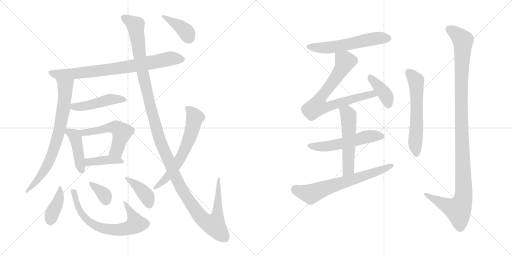
t = 0.00 s
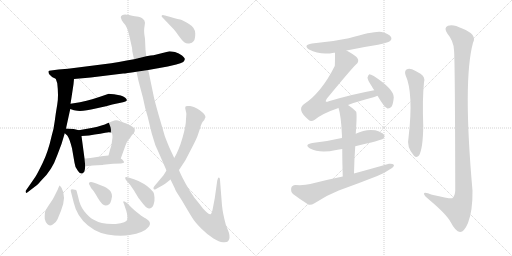
t = 3.15 s
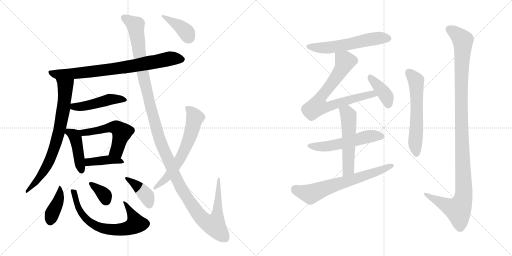
t = 6.29 s
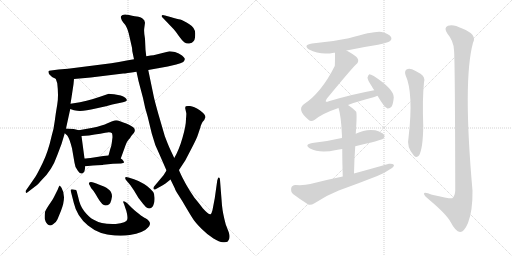
t = 9.43 s
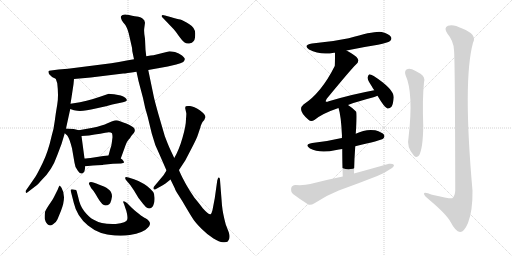
t = 12.58 s
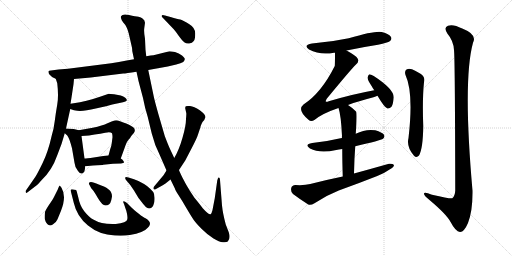
t = 15.72 s

The animated SVG that drew these frames (rendered in a browser with its animation timeline set to each time). Animation: 21 CSS @keyframes rules; one cycle of 15.72 s.

<svg version="1.1" viewBox="0 0 2048 1024" xmlns="http://www.w3.org/2000/svg">
  <g stroke="lightgray" stroke-dasharray="1,1" stroke-width="1" transform="scale(4, 4)">
    <line x1="0" y1="0" x2="256" y2="256"></line>
    <line x1="256" y1="0" x2="0" y2="256"></line>
    <line x1="128" y1="0" x2="128" y2="256"></line>
    <line x1="0" y1="128" x2="256" y2="128"></line>
    <line x1="256" y1="0" x2="512" y2="256"></line>
    <line x1="512" y1="0" x2="256" y2="256"></line>
    <line x1="384" y1="0" x2="384" y2="256"></line>
    <line x1="256" y1="128" x2="512" y2="128"></line>
  </g>
<g transform="scale(1, -1) translate(0, -850)">
   <style type="text/css">
    @keyframes keyframes0 {
      from {
       stroke: black;
       stroke-dashoffset: 788;
       stroke-width: 128;
       }
       72% {
       animation-timing-function: step-end;
       stroke: black;
       stroke-dashoffset: 0;
       stroke-width: 128;
       }
       to {
       stroke: black;
       stroke-width: 1024;
       }
       }
       #make-me-a-hanzi-animation-0 {
         animation: keyframes0 0.891276s both;
         animation-delay: 0.000000s;
         animation-timing-function: linear;
       }
    @keyframes keyframes1 {
      from {
       stroke: black;
       stroke-dashoffset: 756;
       stroke-width: 128;
       }
       71% {
       animation-timing-function: step-end;
       stroke: black;
       stroke-dashoffset: 0;
       stroke-width: 128;
       }
       to {
       stroke: black;
       stroke-width: 1024;
       }
       }
       #make-me-a-hanzi-animation-1 {
         animation: keyframes1 0.865234s both;
         animation-delay: 0.891276s;
         animation-timing-function: linear;
       }
    @keyframes keyframes2 {
      from {
       stroke: black;
       stroke-dashoffset: 470;
       stroke-width: 128;
       }
       60% {
       animation-timing-function: step-end;
       stroke: black;
       stroke-dashoffset: 0;
       stroke-width: 128;
       }
       to {
       stroke: black;
       stroke-width: 1024;
       }
       }
       #make-me-a-hanzi-animation-2 {
         animation: keyframes2 0.632487s both;
         animation-delay: 1.756510s;
         animation-timing-function: linear;
       }
    @keyframes keyframes3 {
      from {
       stroke: black;
       stroke-dashoffset: 433;
       stroke-width: 128;
       }
       58% {
       animation-timing-function: step-end;
       stroke: black;
       stroke-dashoffset: 0;
       stroke-width: 128;
       }
       to {
       stroke: black;
       stroke-width: 1024;
       }
       }
       #make-me-a-hanzi-animation-3 {
         animation: keyframes3 0.602376s both;
         animation-delay: 2.388997s;
         animation-timing-function: linear;
       }
    @keyframes keyframes4 {
      from {
       stroke: black;
       stroke-dashoffset: 537;
       stroke-width: 128;
       }
       64% {
       animation-timing-function: step-end;
       stroke: black;
       stroke-dashoffset: 0;
       stroke-width: 128;
       }
       to {
       stroke: black;
       stroke-width: 1024;
       }
       }
       #make-me-a-hanzi-animation-4 {
         animation: keyframes4 0.687012s both;
         animation-delay: 2.991373s;
         animation-timing-function: linear;
       }
    @keyframes keyframes5 {
      from {
       stroke: black;
       stroke-dashoffset: 406;
       stroke-width: 128;
       }
       57% {
       animation-timing-function: step-end;
       stroke: black;
       stroke-dashoffset: 0;
       stroke-width: 128;
       }
       to {
       stroke: black;
       stroke-width: 1024;
       }
       }
       #make-me-a-hanzi-animation-5 {
         animation: keyframes5 0.580404s both;
         animation-delay: 3.678385s;
         animation-timing-function: linear;
       }
    @keyframes keyframes6 {
      from {
       stroke: black;
       stroke-dashoffset: 402;
       stroke-width: 128;
       }
       57% {
       animation-timing-function: step-end;
       stroke: black;
       stroke-dashoffset: 0;
       stroke-width: 128;
       }
       to {
       stroke: black;
       stroke-width: 1024;
       }
       }
       #make-me-a-hanzi-animation-6 {
         animation: keyframes6 0.577148s both;
         animation-delay: 4.258789s;
         animation-timing-function: linear;
       }
    @keyframes keyframes7 {
      from {
       stroke: black;
       stroke-dashoffset: 689;
       stroke-width: 128;
       }
       69% {
       animation-timing-function: step-end;
       stroke: black;
       stroke-dashoffset: 0;
       stroke-width: 128;
       }
       to {
       stroke: black;
       stroke-width: 1024;
       }
       }
       #make-me-a-hanzi-animation-7 {
         animation: keyframes7 0.810710s both;
         animation-delay: 4.835937s;
         animation-timing-function: linear;
       }
    @keyframes keyframes8 {
      from {
       stroke: black;
       stroke-dashoffset: 352;
       stroke-width: 128;
       }
       53% {
       animation-timing-function: step-end;
       stroke: black;
       stroke-dashoffset: 0;
       stroke-width: 128;
       }
       to {
       stroke: black;
       stroke-width: 1024;
       }
       }
       #make-me-a-hanzi-animation-8 {
         animation: keyframes8 0.536458s both;
         animation-delay: 5.646647s;
         animation-timing-function: linear;
       }
    @keyframes keyframes9 {
      from {
       stroke: black;
       stroke-dashoffset: 396;
       stroke-width: 128;
       }
       56% {
       animation-timing-function: step-end;
       stroke: black;
       stroke-dashoffset: 0;
       stroke-width: 128;
       }
       to {
       stroke: black;
       stroke-width: 1024;
       }
       }
       #make-me-a-hanzi-animation-9 {
         animation: keyframes9 0.572266s both;
         animation-delay: 6.183105s;
         animation-timing-function: linear;
       }
    @keyframes keyframes10 {
      from {
       stroke: black;
       stroke-dashoffset: 1384;
       stroke-width: 128;
       }
       82% {
       animation-timing-function: step-end;
       stroke: black;
       stroke-dashoffset: 0;
       stroke-width: 128;
       }
       to {
       stroke: black;
       stroke-width: 1024;
       }
       }
       #make-me-a-hanzi-animation-10 {
         animation: keyframes10 1.376302s both;
         animation-delay: 6.755371s;
         animation-timing-function: linear;
       }
    @keyframes keyframes11 {
      from {
       stroke: black;
       stroke-dashoffset: 638;
       stroke-width: 128;
       }
       67% {
       animation-timing-function: step-end;
       stroke: black;
       stroke-dashoffset: 0;
       stroke-width: 128;
       }
       to {
       stroke: black;
       stroke-width: 1024;
       }
       }
       #make-me-a-hanzi-animation-11 {
         animation: keyframes11 0.769206s both;
         animation-delay: 8.131673s;
         animation-timing-function: linear;
       }
    @keyframes keyframes12 {
      from {
       stroke: black;
       stroke-dashoffset: 392;
       stroke-width: 128;
       }
       56% {
       animation-timing-function: step-end;
       stroke: black;
       stroke-dashoffset: 0;
       stroke-width: 128;
       }
       to {
       stroke: black;
       stroke-width: 1024;
       }
       }
       #make-me-a-hanzi-animation-12 {
         animation: keyframes12 0.569010s both;
         animation-delay: 8.900879s;
         animation-timing-function: linear;
       }
    @keyframes keyframes13 {
      from {
       stroke: black;
       stroke-dashoffset: 574;
       stroke-width: 128;
       }
       65% {
       animation-timing-function: step-end;
       stroke: black;
       stroke-dashoffset: 0;
       stroke-width: 128;
       }
       to {
       stroke: black;
       stroke-width: 1024;
       }
       }
       #make-me-a-hanzi-animation-13 {
         animation: keyframes13 0.717122s both;
         animation-delay: 9.469889s;
         animation-timing-function: linear;
       }
    @keyframes keyframes14 {
      from {
       stroke: black;
       stroke-dashoffset: 750;
       stroke-width: 128;
       }
       71% {
       animation-timing-function: step-end;
       stroke: black;
       stroke-dashoffset: 0;
       stroke-width: 128;
       }
       to {
       stroke: black;
       stroke-width: 1024;
       }
       }
       #make-me-a-hanzi-animation-14 {
         animation: keyframes14 0.860352s both;
         animation-delay: 10.187011s;
         animation-timing-function: linear;
       }
    @keyframes keyframes15 {
      from {
       stroke: black;
       stroke-dashoffset: 398;
       stroke-width: 128;
       }
       56% {
       animation-timing-function: step-end;
       stroke: black;
       stroke-dashoffset: 0;
       stroke-width: 128;
       }
       to {
       stroke: black;
       stroke-width: 1024;
       }
       }
       #make-me-a-hanzi-animation-15 {
         animation: keyframes15 0.573893s both;
         animation-delay: 11.047363s;
         animation-timing-function: linear;
       }
    @keyframes keyframes16 {
      from {
       stroke: black;
       stroke-dashoffset: 545;
       stroke-width: 128;
       }
       64% {
       animation-timing-function: step-end;
       stroke: black;
       stroke-dashoffset: 0;
       stroke-width: 128;
       }
       to {
       stroke: black;
       stroke-width: 1024;
       }
       }
       #make-me-a-hanzi-animation-16 {
         animation: keyframes16 0.693522s both;
         animation-delay: 11.621256s;
         animation-timing-function: linear;
       }
    @keyframes keyframes17 {
      from {
       stroke: black;
       stroke-dashoffset: 539;
       stroke-width: 128;
       }
       64% {
       animation-timing-function: step-end;
       stroke: black;
       stroke-dashoffset: 0;
       stroke-width: 128;
       }
       to {
       stroke: black;
       stroke-width: 1024;
       }
       }
       #make-me-a-hanzi-animation-17 {
         animation: keyframes17 0.688639s both;
         animation-delay: 12.314778s;
         animation-timing-function: linear;
       }
    @keyframes keyframes18 {
      from {
       stroke: black;
       stroke-dashoffset: 667;
       stroke-width: 128;
       }
       68% {
       animation-timing-function: step-end;
       stroke: black;
       stroke-dashoffset: 0;
       stroke-width: 128;
       }
       to {
       stroke: black;
       stroke-width: 1024;
       }
       }
       #make-me-a-hanzi-animation-18 {
         animation: keyframes18 0.792806s both;
         animation-delay: 13.003417s;
         animation-timing-function: linear;
       }
    @keyframes keyframes19 {
      from {
       stroke: black;
       stroke-dashoffset: 595;
       stroke-width: 128;
       }
       66% {
       animation-timing-function: step-end;
       stroke: black;
       stroke-dashoffset: 0;
       stroke-width: 128;
       }
       to {
       stroke: black;
       stroke-width: 1024;
       }
       }
       #make-me-a-hanzi-animation-19 {
         animation: keyframes19 0.734212s both;
         animation-delay: 13.796223s;
         animation-timing-function: linear;
       }
    @keyframes keyframes20 {
      from {
       stroke: black;
       stroke-dashoffset: 1157;
       stroke-width: 128;
       }
       79% {
       animation-timing-function: step-end;
       stroke: black;
       stroke-dashoffset: 0;
       stroke-width: 128;
       }
       to {
       stroke: black;
       stroke-width: 1024;
       }
       }
       #make-me-a-hanzi-animation-20 {
         animation: keyframes20 1.191569s both;
         animation-delay: 14.530435s;
         animation-timing-function: linear;
       }
</style>
<path d="M 296.0 534.0 L 363.0 540.0 L 493.0 556.0 Q 503.0 556.0 546.0 563.0 L 593.0 570.0 L 671.0 584.0 L 705.0 592.0 Q 724.0 597.0 733.0 602.0 Q 739.0 608.0 739.0 613.0 Q 740.0 618.0 728.0 628.0 Q 716.0 638.0 700.0 642.0 Q 684.0 645.0 678.0 645.0 L 614.0 629.0 Q 605.0 629.0 585.0 625.0 L 536.0 613.0 L 507.0 608.0 Q 475.0 601.0 445.0 597.0 L 272.0 575.0 L 234.0 572.0 L 204.0 568.0 Q 195.0 568.0 194.0 565.0 Q 193.0 562.0 196.0 554.0 L 204.0 546.0 Q 209.0 541.0 212.0 540.0 L 223.0 535.0 L 296.0 534.0 Z" fill="lightgray"></path> 
<path d="M 294.0 513.0 L 296.0 534.0 C 299.0 564.0 214.0 563.0 223.0 535.0 L 229.0 517.0 Q 235.0 466.0 229.0 432.0 Q 223.0 398.0 219.0 366.0 Q 215.0 333.0 207.0 308.0 Q 192.0 241.0 170.0 197.0 Q 148.0 152.0 141.0 142.0 L 105.0 90.0 Q 101.0 86.0 103.0 81.0 Q 105.0 75.0 113.0 83.0 L 139.0 103.0 Q 149.0 109.0 165.0 128.0 Q 208.0 168.0 229.0 229.0 L 246.0 274.0 L 259.0 317.0 L 264.0 336.0 L 281.0 414.0 L 282.0 435.0 L 286.0 460.0 L 294.0 513.0 Z" fill="lightgray"></path> 
<path d="M 281.0 414.0 L 296.0 409.0 L 309.0 407.0 Q 334.0 404.0 383.0 416.0 Q 432.0 427.0 449.0 432.0 L 492.0 441.0 Q 517.0 446.0 501.0 459.0 Q 494.0 464.0 483.0 468.0 L 456.0 473.0 Q 440.0 475.0 435.0 475.0 L 403.0 464.0 Q 376.0 454.0 320.0 441.0 L 282.0 435.0 C 252.0 430.0 253.0 423.0 281.0 414.0 Z" fill="lightgray"></path> 
<path d="M 259.0 317.0 L 269.0 308.0 Q 277.0 299.0 288.0 257.0 L 298.0 199.0 Q 300.0 178.0 312.0 166.0 Q 320.0 154.0 329.0 156.0 Q 338.0 159.0 339.0 170.0 L 341.0 185.0 L 338.0 216.0 L 326.0 306.0 C 323.0 327.0 323.0 327.0 315.0 329.0 L 299.0 333.0 Q 290.0 335.0 264.0 336.0 C 237.0 337.0 237.0 337.0 259.0 317.0 Z" fill="lightgray"></path> 
<path d="M 483.0 216.0 L 499.0 260.0 Q 507.0 284.0 514.0 291.0 Q 521.0 298.0 525.0 306.0 L 536.0 319.0 Q 544.0 332.0 533.0 341.0 Q 517.0 352.0 505.0 356.0 Q 494.0 359.0 480.0 365.0 Q 467.0 371.0 458.0 368.0 Q 449.0 365.0 430.0 357.0 Q 411.0 348.0 371.0 339.0 L 315.0 329.0 C 285.0 324.0 296.0 304.0 326.0 306.0 L 356.0 308.0 L 379.0 312.0 Q 402.0 314.0 421.0 319.0 Q 441.0 324.0 448.0 317.0 Q 450.0 311.0 450.0 301.0 L 447.0 278.0 Q 446.0 266.0 441.0 254.0 L 434.0 228.0 C 426.0 199.0 473.0 188.0 483.0 216.0 Z" fill="lightgray"></path> 
<path d="M 341.0 185.0 L 372.0 188.0 Q 412.0 190.0 413.0 191.0 L 452.0 195.0 L 484.0 196.0 Q 495.0 198.0 496.0 200.0 Q 497.0 202.0 493.0 207.0 Q 490.0 212.0 483.0 216.0 C 461.0 231.0 461.0 231.0 434.0 228.0 L 413.0 226.0 L 375.0 220.0 Q 346.0 216.0 338.0 216.0 C 308.0 215.0 311.0 182.0 341.0 185.0 Z" fill="lightgray"></path> 
<path d="M 246.0 99.0 L 239.0 108.0 Q 237.0 108.0 231.0 92.0 L 216.0 62.0 Q 212.0 53.0 197.0 32.0 Q 183.0 11.0 180.0 2.0 Q 178.0 -17.0 179.0 -26.0 Q 181.0 -36.0 189.0 -46.0 Q 198.0 -56.0 211.0 -48.0 Q 225.0 -40.0 230.0 -27.0 L 244.0 7.0 Q 267.0 64.0 246.0 99.0 Z" fill="lightgray"></path> 
<path d="M 299.0 91.0 Q 297.0 92.0 294.0 92.0 Q 280.0 95.0 283.0 86.0 L 295.0 39.0 Q 307.0 -15.0 352.0 -52.0 Q 397.0 -89.0 459.0 -92.0 Q 497.0 -94.0 519.0 -90.0 Q 575.0 -81.0 592.0 -60.0 Q 598.0 -54.0 600.0 -46.0 Q 601.0 -34.0 582.0 -23.0 Q 575.0 -21.0 554.0 -4.0 Q 534.0 12.0 529.0 17.0 L 508.0 38.0 Q 498.0 46.0 494.0 45.0 Q 491.0 43.0 496.0 34.0 L 503.0 13.0 Q 505.0 11.0 508.0 -5.0 Q 511.0 -21.0 509.0 -28.0 Q 507.0 -41.0 463.0 -46.0 Q 408.0 -49.0 373.0 -28.0 Q 356.0 -19.0 337.0 5.0 Q 319.0 28.0 313.0 61.0 L 308.0 80.0 Q 308.0 84.0 306.0 86.0 Q 307.0 91.0 299.0 91.0 Z" fill="lightgray"></path> 
<path d="M 445.0 49.0 L 448.0 64.0 Q 448.0 81.0 436.0 91.0 Q 424.0 101.0 418.0 103.0 L 395.0 112.0 Q 360.0 129.0 356.0 118.0 Q 355.0 114.0 357.0 112.0 L 365.0 97.0 L 371.0 90.0 Q 376.0 85.0 392.0 57.0 Q 409.0 28.0 422.0 28.0 Q 440.0 28.0 445.0 49.0 Z" fill="lightgray"></path> 
<path d="M 536.0 133.0 L 514.0 140.0 Q 502.0 144.0 501.0 140.0 Q 500.0 135.0 504.0 130.0 L 521.0 110.0 L 536.0 88.0 L 554.0 58.0 L 572.0 35.0 Q 585.0 19.0 592.0 17.0 Q 600.0 15.0 607.0 20.0 Q 612.0 22.0 615.0 34.0 Q 619.0 46.0 618.0 60.0 Q 618.0 74.0 613.0 82.0 Q 587.0 111.0 565.0 120.0 Q 557.0 125.0 536.0 133.0 Z" fill="lightgray"></path> 
<path d="M 546.0 563.0 L 554.0 526.0 L 572.0 458.0 Q 580.0 416.0 591.0 382.0 L 607.0 316.0 Q 619.0 268.0 639.0 230.0 L 666.0 168.0 L 682.0 132.0 L 700.0 95.0 Q 700.0 92.0 713.0 71.0 Q 727.0 50.0 746.0 17.0 Q 766.0 -17.0 775.0 -30.0 Q 784.0 -43.0 807.0 -66.0 Q 831.0 -90.0 854.0 -104.0 Q 877.0 -118.0 892.0 -119.0 Q 907.0 -120.0 911.0 -116.0 Q 923.0 -104.0 915.0 -79.0 L 903.0 -48.0 Q 891.0 -3.0 888.0 28.0 L 880.0 130.0 Q 880.0 137.0 877.0 139.0 Q 874.0 141.0 872.0 137.0 L 869.0 128.0 L 859.0 57.0 L 850.0 10.0 Q 846.0 -6.0 842.0 -7.0 Q 833.0 -8.0 811.0 17.0 Q 789.0 46.0 781.0 55.0 Q 774.0 64.0 758.0 89.0 Q 743.0 113.0 730.0 139.0 Q 717.0 165.0 716.0 170.0 L 697.0 218.0 L 681.0 252.0 Q 673.0 269.0 659.0 306.0 L 634.0 392.0 Q 618.0 449.0 615.0 464.0 L 593.0 570.0 L 585.0 625.0 L 582.0 651.0 L 580.0 695.0 Q 575.0 723.0 577.0 737.0 L 580.0 759.0 L 577.0 769.0 L 570.0 776.0 Q 565.0 781.0 554.0 783.0 Q 543.0 784.0 516.0 790.0 Q 490.0 796.0 484.0 785.0 Q 482.0 779.0 485.0 775.0 Q 485.0 771.0 493.0 760.0 Q 508.0 745.0 515.0 716.0 L 528.0 659.0 Q 529.0 652.0 529.0 646.0 L 536.0 613.0 L 546.0 563.0 Z" fill="lightgray"></path> 
<path d="M 666.0 168.0 L 654.0 149.0 L 618.0 106.0 Q 613.0 101.0 614.0 95.0 Q 616.0 89.0 624.0 94.0 L 642.0 104.0 Q 650.0 108.0 662.0 116.0 L 682.0 132.0 L 716.0 170.0 L 741.0 208.0 L 766.0 256.0 Q 788.0 298.0 792.0 312.0 L 801.0 339.0 Q 802.0 340.0 802.0 343.0 Q 802.0 346.0 810.0 362.0 L 817.0 370.0 Q 821.0 380.0 822.0 381.0 Q 822.0 393.0 799.0 409.0 Q 776.0 424.0 760.0 426.0 Q 745.0 427.0 743.0 425.0 Q 740.0 420.0 741.0 416.0 L 745.0 398.0 Q 746.0 396.0 744.0 374.0 Q 744.0 347.0 730.0 299.0 Q 716.0 250.0 697.0 218.0 L 666.0 168.0 Z" fill="lightgray"></path> 
<path d="M 651.0 779.0 L 695.0 733.0 Q 704.0 723.0 716.0 705.0 Q 729.0 687.0 737.0 681.0 Q 746.0 674.0 757.0 676.0 Q 769.0 678.0 775.0 686.0 Q 781.0 693.0 781.0 716.0 Q 781.0 739.0 756.0 754.0 Q 731.0 769.0 721.0 772.0 Q 711.0 774.0 682.0 782.0 L 660.0 788.0 Q 649.0 793.0 647.0 788.0 Q 645.0 783.0 651.0 779.0 Z" fill="lightgray"></path> 
<path d="M 1386.0 648.0 Q 1447.0 661.0 1512.0 671.0 Q 1552.0 680.0 1559.0 685.0 Q 1569.0 692.0 1564.0 702.0 Q 1557.0 714.0 1527.0 722.0 Q 1502.0 728.0 1395.0 697.0 Q 1325.0 682.0 1248.0 676.0 Q 1211.0 670.0 1236.0 652.0 Q 1281.0 628.0 1336.0 639.0 Q 1337.0 640.0 1340.0 639.0 L 1386.0 648.0 Z" fill="lightgray"></path> 
<path d="M 1392.0 430.0 Q 1432.0 445.0 1494.0 461.0 Q 1503.0 464.0 1510.0 467.0 C 1538.0 477.0 1526.0 495.0 1497.0 489.0 Q 1409.0 473.0 1315.0 445.0 Q 1306.0 441.0 1303.0 444.0 Q 1302.0 447.0 1307.0 455.0 Q 1404.0 573.0 1424.0 592.0 Q 1437.0 602.0 1431.0 615.0 Q 1425.0 627.0 1386.0 648.0 C 1360.0 663.0 1340.0 669.0 1340.0 639.0 Q 1340.0 591.0 1339.0 586.0 Q 1285.0 478.0 1214.0 432.0 Q 1187.0 410.0 1234.0 371.0 Q 1244.0 361.0 1259.0 371.0 Q 1289.0 396.0 1354.0 418.0 L 1392.0 430.0 Z" fill="lightgray"></path> 
<path d="M 1510.0 467.0 Q 1538.0 419.0 1550.0 416.0 Q 1559.0 415.0 1566.0 423.0 Q 1573.0 433.0 1575.0 461.0 Q 1575.0 494.0 1495.0 546.0 Q 1483.0 553.0 1477.0 553.0 Q 1473.0 550.0 1470.0 540.0 Q 1470.0 530.0 1487.0 505.0 Q 1491.0 498.0 1497.0 489.0 L 1510.0 467.0 Z" fill="lightgray"></path> 
<path d="M 1421.0 265.0 Q 1524.0 289.0 1532.0 295.0 Q 1541.0 302.0 1536.0 311.0 Q 1529.0 321.0 1501.0 329.0 Q 1462.0 335.0 1423.0 315.0 L 1368.0 298.0 Q 1362.0 298.0 1357.0 296.0 Q 1308.0 284.0 1249.0 278.0 Q 1215.0 272.0 1240.0 256.0 Q 1279.0 235.0 1345.0 250.0 Q 1355.0 253.0 1369.0 254.0 L 1421.0 265.0 Z" fill="lightgray"></path> 
<path d="M 1416.0 156.0 Q 1417.0 214.0 1421.0 265.0 L 1423.0 315.0 Q 1429.0 399.0 1424.0 404.0 Q 1408.0 420.0 1392.0 430.0 C 1367.0 447.0 1345.0 447.0 1354.0 418.0 Q 1364.0 390.0 1368.0 306.0 Q 1367.0 303.0 1368.0 298.0 L 1369.0 254.0 Q 1369.0 209.0 1371.0 144.0 C 1372.0 114.0 1415.0 126.0 1416.0 156.0 Z" fill="lightgray"></path> 
<path d="M 1371.0 144.0 Q 1307.0 131.0 1241.0 114.0 Q 1219.0 108.0 1182.0 110.0 Q 1167.0 109.0 1165.0 98.0 Q 1162.0 83.0 1172.0 74.0 Q 1197.0 55.0 1233.0 32.0 Q 1243.0 28.0 1258.0 37.0 Q 1304.0 68.0 1355.0 88.0 Q 1433.0 116.0 1509.0 146.0 Q 1539.0 158.0 1560.0 173.0 Q 1575.0 180.0 1576.0 190.0 Q 1570.0 197.0 1556.0 195.0 Q 1489.0 176.0 1416.0 156.0 L 1371.0 144.0 Z" fill="lightgray"></path> 
<path d="M 1622.0 550.0 Q 1655.0 478.0 1634.0 298.0 Q 1625.0 262.0 1656.0 227.0 Q 1666.0 217.0 1676.0 228.0 Q 1692.0 256.0 1693.0 346.0 Q 1689.0 454.0 1696.0 521.0 Q 1702.0 543.0 1682.0 555.0 Q 1666.0 565.0 1648.0 573.0 Q 1635.0 577.0 1626.0 572.0 Q 1617.0 565.0 1622.0 550.0 Z" fill="lightgray"></path> 
<path d="M 1816.0 650.0 Q 1820.0 616.0 1821.0 88.0 Q 1820.0 66.0 1809.0 57.0 Q 1802.0 54.0 1728.0 71.0 Q 1694.0 86.0 1696.0 74.0 Q 1697.0 67.0 1718.0 50.0 Q 1787.0 -8.0 1803.0 -39.0 Q 1822.0 -76.0 1840.0 -78.0 Q 1856.0 -79.0 1872.0 -42.0 Q 1891.0 7.0 1890.0 87.0 Q 1851.0 529.0 1892.0 679.0 Q 1910.0 712.0 1849.0 736.0 Q 1812.0 755.0 1792.0 747.0 Q 1773.0 740.0 1790.0 715.0 Q 1814.0 687.0 1816.0 650.0 Z" fill="lightgray"></path> 
      <clipPath id="make-me-a-hanzi-clip-0">
      <path d="M 296.0 534.0 L 363.0 540.0 L 493.0 556.0 Q 503.0 556.0 546.0 563.0 L 593.0 570.0 L 671.0 584.0 L 705.0 592.0 Q 724.0 597.0 733.0 602.0 Q 739.0 608.0 739.0 613.0 Q 740.0 618.0 728.0 628.0 Q 716.0 638.0 700.0 642.0 Q 684.0 645.0 678.0 645.0 L 614.0 629.0 Q 605.0 629.0 585.0 625.0 L 536.0 613.0 L 507.0 608.0 Q 475.0 601.0 445.0 597.0 L 272.0 575.0 L 234.0 572.0 L 204.0 568.0 Q 195.0 568.0 194.0 565.0 Q 193.0 562.0 196.0 554.0 L 204.0 546.0 Q 209.0 541.0 212.0 540.0 L 223.0 535.0 L 296.0 534.0 Z" fill="lightgray"></path>
      </clipPath>
      <path clip-path="url(#make-me-a-hanzi-clip-0)" d="M 201.0 561.0 L 225.0 553.0 L 341.0 560.0 L 515.0 583.0 L 679.0 616.0 L 727.0 612.0 " fill="none" id="make-me-a-hanzi-animation-0" stroke-dasharray="660 1320" stroke-linecap="round"></path>

      <clipPath id="make-me-a-hanzi-clip-1">
      <path d="M 294.0 513.0 L 296.0 534.0 C 299.0 564.0 214.0 563.0 223.0 535.0 L 229.0 517.0 Q 235.0 466.0 229.0 432.0 Q 223.0 398.0 219.0 366.0 Q 215.0 333.0 207.0 308.0 Q 192.0 241.0 170.0 197.0 Q 148.0 152.0 141.0 142.0 L 105.0 90.0 Q 101.0 86.0 103.0 81.0 Q 105.0 75.0 113.0 83.0 L 139.0 103.0 Q 149.0 109.0 165.0 128.0 Q 208.0 168.0 229.0 229.0 L 246.0 274.0 L 259.0 317.0 L 264.0 336.0 L 281.0 414.0 L 282.0 435.0 L 286.0 460.0 L 294.0 513.0 Z" fill="lightgray"></path>
      </clipPath>
      <path clip-path="url(#make-me-a-hanzi-clip-1)" d="M 230.0 532.0 L 261.0 504.0 L 256.0 431.0 L 235.0 317.0 L 190.0 190.0 L 151.0 131.0 L 107.0 85.0 " fill="none" id="make-me-a-hanzi-animation-1" stroke-dasharray="628 1256" stroke-linecap="round"></path>

      <clipPath id="make-me-a-hanzi-clip-2">
      <path d="M 281.0 414.0 L 296.0 409.0 L 309.0 407.0 Q 334.0 404.0 383.0 416.0 Q 432.0 427.0 449.0 432.0 L 492.0 441.0 Q 517.0 446.0 501.0 459.0 Q 494.0 464.0 483.0 468.0 L 456.0 473.0 Q 440.0 475.0 435.0 475.0 L 403.0 464.0 Q 376.0 454.0 320.0 441.0 L 282.0 435.0 C 252.0 430.0 253.0 423.0 281.0 414.0 Z" fill="lightgray"></path>
      </clipPath>
      <path clip-path="url(#make-me-a-hanzi-clip-2)" d="M 289.0 429.0 L 295.0 423.0 L 326.0 424.0 L 437.0 452.0 L 497.0 450.0 " fill="none" id="make-me-a-hanzi-animation-2" stroke-dasharray="342 684" stroke-linecap="round"></path>

      <clipPath id="make-me-a-hanzi-clip-3">
      <path d="M 259.0 317.0 L 269.0 308.0 Q 277.0 299.0 288.0 257.0 L 298.0 199.0 Q 300.0 178.0 312.0 166.0 Q 320.0 154.0 329.0 156.0 Q 338.0 159.0 339.0 170.0 L 341.0 185.0 L 338.0 216.0 L 326.0 306.0 C 323.0 327.0 323.0 327.0 315.0 329.0 L 299.0 333.0 Q 290.0 335.0 264.0 336.0 C 237.0 337.0 237.0 337.0 259.0 317.0 Z" fill="lightgray"></path>
      </clipPath>
      <path clip-path="url(#make-me-a-hanzi-clip-3)" d="M 271.0 329.0 L 301.0 301.0 L 326.0 167.0 " fill="none" id="make-me-a-hanzi-animation-3" stroke-dasharray="305 610" stroke-linecap="round"></path>

      <clipPath id="make-me-a-hanzi-clip-4">
      <path d="M 483.0 216.0 L 499.0 260.0 Q 507.0 284.0 514.0 291.0 Q 521.0 298.0 525.0 306.0 L 536.0 319.0 Q 544.0 332.0 533.0 341.0 Q 517.0 352.0 505.0 356.0 Q 494.0 359.0 480.0 365.0 Q 467.0 371.0 458.0 368.0 Q 449.0 365.0 430.0 357.0 Q 411.0 348.0 371.0 339.0 L 315.0 329.0 C 285.0 324.0 296.0 304.0 326.0 306.0 L 356.0 308.0 L 379.0 312.0 Q 402.0 314.0 421.0 319.0 Q 441.0 324.0 448.0 317.0 Q 450.0 311.0 450.0 301.0 L 447.0 278.0 Q 446.0 266.0 441.0 254.0 L 434.0 228.0 C 426.0 199.0 473.0 188.0 483.0 216.0 Z" fill="lightgray"></path>
      </clipPath>
      <path clip-path="url(#make-me-a-hanzi-clip-4)" d="M 323.0 326.0 L 334.0 319.0 L 348.0 320.0 L 446.0 342.0 L 475.0 334.0 L 488.0 320.0 L 472.0 262.0 L 467.0 247.0 L 442.0 233.0 " fill="none" id="make-me-a-hanzi-animation-4" stroke-dasharray="409 818" stroke-linecap="round"></path>

      <clipPath id="make-me-a-hanzi-clip-5">
      <path d="M 341.0 185.0 L 372.0 188.0 Q 412.0 190.0 413.0 191.0 L 452.0 195.0 L 484.0 196.0 Q 495.0 198.0 496.0 200.0 Q 497.0 202.0 493.0 207.0 Q 490.0 212.0 483.0 216.0 C 461.0 231.0 461.0 231.0 434.0 228.0 L 413.0 226.0 L 375.0 220.0 Q 346.0 216.0 338.0 216.0 C 308.0 215.0 311.0 182.0 341.0 185.0 Z" fill="lightgray"></path>
      </clipPath>
      <path clip-path="url(#make-me-a-hanzi-clip-5)" d="M 342.0 209.0 L 363.0 202.0 L 436.0 211.0 L 474.0 208.0 L 489.0 201.0 " fill="none" id="make-me-a-hanzi-animation-5" stroke-dasharray="278 556" stroke-linecap="round"></path>

      <clipPath id="make-me-a-hanzi-clip-6">
      <path d="M 246.0 99.0 L 239.0 108.0 Q 237.0 108.0 231.0 92.0 L 216.0 62.0 Q 212.0 53.0 197.0 32.0 Q 183.0 11.0 180.0 2.0 Q 178.0 -17.0 179.0 -26.0 Q 181.0 -36.0 189.0 -46.0 Q 198.0 -56.0 211.0 -48.0 Q 225.0 -40.0 230.0 -27.0 L 244.0 7.0 Q 267.0 64.0 246.0 99.0 Z" fill="lightgray"></path>
      </clipPath>
      <path clip-path="url(#make-me-a-hanzi-clip-6)" d="M 242.0 103.0 L 235.0 52.0 L 208.0 -6.0 L 201.0 -36.0 " fill="none" id="make-me-a-hanzi-animation-6" stroke-dasharray="274 548" stroke-linecap="round"></path>

      <clipPath id="make-me-a-hanzi-clip-7">
      <path d="M 299.0 91.0 Q 297.0 92.0 294.0 92.0 Q 280.0 95.0 283.0 86.0 L 295.0 39.0 Q 307.0 -15.0 352.0 -52.0 Q 397.0 -89.0 459.0 -92.0 Q 497.0 -94.0 519.0 -90.0 Q 575.0 -81.0 592.0 -60.0 Q 598.0 -54.0 600.0 -46.0 Q 601.0 -34.0 582.0 -23.0 Q 575.0 -21.0 554.0 -4.0 Q 534.0 12.0 529.0 17.0 L 508.0 38.0 Q 498.0 46.0 494.0 45.0 Q 491.0 43.0 496.0 34.0 L 503.0 13.0 Q 505.0 11.0 508.0 -5.0 Q 511.0 -21.0 509.0 -28.0 Q 507.0 -41.0 463.0 -46.0 Q 408.0 -49.0 373.0 -28.0 Q 356.0 -19.0 337.0 5.0 Q 319.0 28.0 313.0 61.0 L 308.0 80.0 Q 308.0 84.0 306.0 86.0 Q 307.0 91.0 299.0 91.0 Z" fill="lightgray"></path>
      </clipPath>
      <path clip-path="url(#make-me-a-hanzi-clip-7)" d="M 292.0 82.0 L 318.0 8.0 L 334.0 -15.0 L 378.0 -51.0 L 427.0 -67.0 L 469.0 -70.0 L 509.0 -64.0 L 544.0 -45.0 L 501.0 41.0 " fill="none" id="make-me-a-hanzi-animation-7" stroke-dasharray="561 1122" stroke-linecap="round"></path>

      <clipPath id="make-me-a-hanzi-clip-8">
      <path d="M 445.0 49.0 L 448.0 64.0 Q 448.0 81.0 436.0 91.0 Q 424.0 101.0 418.0 103.0 L 395.0 112.0 Q 360.0 129.0 356.0 118.0 Q 355.0 114.0 357.0 112.0 L 365.0 97.0 L 371.0 90.0 Q 376.0 85.0 392.0 57.0 Q 409.0 28.0 422.0 28.0 Q 440.0 28.0 445.0 49.0 Z" fill="lightgray"></path>
      </clipPath>
      <path clip-path="url(#make-me-a-hanzi-clip-8)" d="M 362.0 116.0 L 414.0 74.0 L 424.0 47.0 " fill="none" id="make-me-a-hanzi-animation-8" stroke-dasharray="224 448" stroke-linecap="round"></path>

      <clipPath id="make-me-a-hanzi-clip-9">
      <path d="M 536.0 133.0 L 514.0 140.0 Q 502.0 144.0 501.0 140.0 Q 500.0 135.0 504.0 130.0 L 521.0 110.0 L 536.0 88.0 L 554.0 58.0 L 572.0 35.0 Q 585.0 19.0 592.0 17.0 Q 600.0 15.0 607.0 20.0 Q 612.0 22.0 615.0 34.0 Q 619.0 46.0 618.0 60.0 Q 618.0 74.0 613.0 82.0 Q 587.0 111.0 565.0 120.0 Q 557.0 125.0 536.0 133.0 Z" fill="lightgray"></path>
      </clipPath>
      <path clip-path="url(#make-me-a-hanzi-clip-9)" d="M 508.0 137.0 L 585.0 68.0 L 597.0 33.0 " fill="none" id="make-me-a-hanzi-animation-9" stroke-dasharray="268 536" stroke-linecap="round"></path>

      <clipPath id="make-me-a-hanzi-clip-10">
      <path d="M 546.0 563.0 L 554.0 526.0 L 572.0 458.0 Q 580.0 416.0 591.0 382.0 L 607.0 316.0 Q 619.0 268.0 639.0 230.0 L 666.0 168.0 L 682.0 132.0 L 700.0 95.0 Q 700.0 92.0 713.0 71.0 Q 727.0 50.0 746.0 17.0 Q 766.0 -17.0 775.0 -30.0 Q 784.0 -43.0 807.0 -66.0 Q 831.0 -90.0 854.0 -104.0 Q 877.0 -118.0 892.0 -119.0 Q 907.0 -120.0 911.0 -116.0 Q 923.0 -104.0 915.0 -79.0 L 903.0 -48.0 Q 891.0 -3.0 888.0 28.0 L 880.0 130.0 Q 880.0 137.0 877.0 139.0 Q 874.0 141.0 872.0 137.0 L 869.0 128.0 L 859.0 57.0 L 850.0 10.0 Q 846.0 -6.0 842.0 -7.0 Q 833.0 -8.0 811.0 17.0 Q 789.0 46.0 781.0 55.0 Q 774.0 64.0 758.0 89.0 Q 743.0 113.0 730.0 139.0 Q 717.0 165.0 716.0 170.0 L 697.0 218.0 L 681.0 252.0 Q 673.0 269.0 659.0 306.0 L 634.0 392.0 Q 618.0 449.0 615.0 464.0 L 593.0 570.0 L 585.0 625.0 L 582.0 651.0 L 580.0 695.0 Q 575.0 723.0 577.0 737.0 L 580.0 759.0 L 577.0 769.0 L 570.0 776.0 Q 565.0 781.0 554.0 783.0 Q 543.0 784.0 516.0 790.0 Q 490.0 796.0 484.0 785.0 Q 482.0 779.0 485.0 775.0 Q 485.0 771.0 493.0 760.0 Q 508.0 745.0 515.0 716.0 L 528.0 659.0 Q 529.0 652.0 529.0 646.0 L 536.0 613.0 L 546.0 563.0 Z" fill="lightgray"></path>
      </clipPath>
      <path clip-path="url(#make-me-a-hanzi-clip-10)" d="M 493.0 781.0 L 542.0 747.0 L 568.0 573.0 L 598.0 438.0 L 636.0 299.0 L 700.0 147.0 L 736.0 78.0 L 801.0 -16.0 L 828.0 -39.0 L 857.0 -50.0 L 870.0 -11.0 L 876.0 134.0 " fill="none" id="make-me-a-hanzi-animation-10" stroke-dasharray="1256 2512" stroke-linecap="round"></path>

      <clipPath id="make-me-a-hanzi-clip-11">
      <path d="M 666.0 168.0 L 654.0 149.0 L 618.0 106.0 Q 613.0 101.0 614.0 95.0 Q 616.0 89.0 624.0 94.0 L 642.0 104.0 Q 650.0 108.0 662.0 116.0 L 682.0 132.0 L 716.0 170.0 L 741.0 208.0 L 766.0 256.0 Q 788.0 298.0 792.0 312.0 L 801.0 339.0 Q 802.0 340.0 802.0 343.0 Q 802.0 346.0 810.0 362.0 L 817.0 370.0 Q 821.0 380.0 822.0 381.0 Q 822.0 393.0 799.0 409.0 Q 776.0 424.0 760.0 426.0 Q 745.0 427.0 743.0 425.0 Q 740.0 420.0 741.0 416.0 L 745.0 398.0 Q 746.0 396.0 744.0 374.0 Q 744.0 347.0 730.0 299.0 Q 716.0 250.0 697.0 218.0 L 666.0 168.0 Z" fill="lightgray"></path>
      </clipPath>
      <path clip-path="url(#make-me-a-hanzi-clip-11)" d="M 747.0 419.0 L 769.0 399.0 L 779.0 380.0 L 750.0 276.0 L 719.0 213.0 L 682.0 158.0 L 619.0 99.0 " fill="none" id="make-me-a-hanzi-animation-11" stroke-dasharray="510 1020" stroke-linecap="round"></path>

      <clipPath id="make-me-a-hanzi-clip-12">
      <path d="M 651.0 779.0 L 695.0 733.0 Q 704.0 723.0 716.0 705.0 Q 729.0 687.0 737.0 681.0 Q 746.0 674.0 757.0 676.0 Q 769.0 678.0 775.0 686.0 Q 781.0 693.0 781.0 716.0 Q 781.0 739.0 756.0 754.0 Q 731.0 769.0 721.0 772.0 Q 711.0 774.0 682.0 782.0 L 660.0 788.0 Q 649.0 793.0 647.0 788.0 Q 645.0 783.0 651.0 779.0 Z" fill="lightgray"></path>
      </clipPath>
      <path clip-path="url(#make-me-a-hanzi-clip-12)" d="M 654.0 786.0 L 734.0 733.0 L 756.0 700.0 " fill="none" id="make-me-a-hanzi-animation-12" stroke-dasharray="264 528" stroke-linecap="round"></path>

      <clipPath id="make-me-a-hanzi-clip-13">
      <path d="M 1386.0 648.0 Q 1447.0 661.0 1512.0 671.0 Q 1552.0 680.0 1559.0 685.0 Q 1569.0 692.0 1564.0 702.0 Q 1557.0 714.0 1527.0 722.0 Q 1502.0 728.0 1395.0 697.0 Q 1325.0 682.0 1248.0 676.0 Q 1211.0 670.0 1236.0 652.0 Q 1281.0 628.0 1336.0 639.0 Q 1337.0 640.0 1340.0 639.0 L 1386.0 648.0 Z" fill="lightgray"></path>
      </clipPath>
      <path clip-path="url(#make-me-a-hanzi-clip-13)" d="M 1240.0 665.0 L 1261.0 659.0 L 1325.0 660.0 L 1509.0 697.0 L 1553.0 696.0 " fill="none" id="make-me-a-hanzi-animation-13" stroke-dasharray="446 892" stroke-linecap="round"></path>

      <clipPath id="make-me-a-hanzi-clip-14">
      <path d="M 1392.0 430.0 Q 1432.0 445.0 1494.0 461.0 Q 1503.0 464.0 1510.0 467.0 C 1538.0 477.0 1526.0 495.0 1497.0 489.0 Q 1409.0 473.0 1315.0 445.0 Q 1306.0 441.0 1303.0 444.0 Q 1302.0 447.0 1307.0 455.0 Q 1404.0 573.0 1424.0 592.0 Q 1437.0 602.0 1431.0 615.0 Q 1425.0 627.0 1386.0 648.0 C 1360.0 663.0 1340.0 669.0 1340.0 639.0 Q 1340.0 591.0 1339.0 586.0 Q 1285.0 478.0 1214.0 432.0 Q 1187.0 410.0 1234.0 371.0 Q 1244.0 361.0 1259.0 371.0 Q 1289.0 396.0 1354.0 418.0 L 1392.0 430.0 Z" fill="lightgray"></path>
      </clipPath>
      <path clip-path="url(#make-me-a-hanzi-clip-14)" d="M 1350.0 628.0 L 1380.0 605.0 L 1373.0 586.0 L 1327.0 514.0 L 1287.0 468.0 L 1269.0 424.0 L 1304.0 421.0 L 1477.0 472.0 L 1504.0 471.0 " fill="none" id="make-me-a-hanzi-animation-14" stroke-dasharray="622 1244" stroke-linecap="round"></path>

      <clipPath id="make-me-a-hanzi-clip-15">
      <path d="M 1510.0 467.0 Q 1538.0 419.0 1550.0 416.0 Q 1559.0 415.0 1566.0 423.0 Q 1573.0 433.0 1575.0 461.0 Q 1575.0 494.0 1495.0 546.0 Q 1483.0 553.0 1477.0 553.0 Q 1473.0 550.0 1470.0 540.0 Q 1470.0 530.0 1487.0 505.0 Q 1491.0 498.0 1497.0 489.0 L 1510.0 467.0 Z" fill="lightgray"></path>
      </clipPath>
      <path clip-path="url(#make-me-a-hanzi-clip-15)" d="M 1479.0 544.0 L 1543.0 468.0 L 1553.0 427.0 " fill="none" id="make-me-a-hanzi-animation-15" stroke-dasharray="270 540" stroke-linecap="round"></path>

      <clipPath id="make-me-a-hanzi-clip-16">
      <path d="M 1421.0 265.0 Q 1524.0 289.0 1532.0 295.0 Q 1541.0 302.0 1536.0 311.0 Q 1529.0 321.0 1501.0 329.0 Q 1462.0 335.0 1423.0 315.0 L 1368.0 298.0 Q 1362.0 298.0 1357.0 296.0 Q 1308.0 284.0 1249.0 278.0 Q 1215.0 272.0 1240.0 256.0 Q 1279.0 235.0 1345.0 250.0 Q 1355.0 253.0 1369.0 254.0 L 1421.0 265.0 Z" fill="lightgray"></path>
      </clipPath>
      <path clip-path="url(#make-me-a-hanzi-clip-16)" d="M 1242.0 268.0 L 1301.0 263.0 L 1467.0 303.0 L 1526.0 305.0 " fill="none" id="make-me-a-hanzi-animation-16" stroke-dasharray="417 834" stroke-linecap="round"></path>

      <clipPath id="make-me-a-hanzi-clip-17">
      <path d="M 1416.0 156.0 Q 1417.0 214.0 1421.0 265.0 L 1423.0 315.0 Q 1429.0 399.0 1424.0 404.0 Q 1408.0 420.0 1392.0 430.0 C 1367.0 447.0 1345.0 447.0 1354.0 418.0 Q 1364.0 390.0 1368.0 306.0 Q 1367.0 303.0 1368.0 298.0 L 1369.0 254.0 Q 1369.0 209.0 1371.0 144.0 C 1372.0 114.0 1415.0 126.0 1416.0 156.0 Z" fill="lightgray"></path>
      </clipPath>
      <path clip-path="url(#make-me-a-hanzi-clip-17)" d="M 1362.0 416.0 L 1390.0 396.0 L 1395.0 372.0 L 1394.0 181.0 L 1377.0 153.0 " fill="none" id="make-me-a-hanzi-animation-17" stroke-dasharray="411 822" stroke-linecap="round"></path>

      <clipPath id="make-me-a-hanzi-clip-18">
      <path d="M 1371.0 144.0 Q 1307.0 131.0 1241.0 114.0 Q 1219.0 108.0 1182.0 110.0 Q 1167.0 109.0 1165.0 98.0 Q 1162.0 83.0 1172.0 74.0 Q 1197.0 55.0 1233.0 32.0 Q 1243.0 28.0 1258.0 37.0 Q 1304.0 68.0 1355.0 88.0 Q 1433.0 116.0 1509.0 146.0 Q 1539.0 158.0 1560.0 173.0 Q 1575.0 180.0 1576.0 190.0 Q 1570.0 197.0 1556.0 195.0 Q 1489.0 176.0 1416.0 156.0 L 1371.0 144.0 Z" fill="lightgray"></path>
      </clipPath>
      <path clip-path="url(#make-me-a-hanzi-clip-18)" d="M 1180.0 94.0 L 1242.0 74.0 L 1569.0 188.0 " fill="none" id="make-me-a-hanzi-animation-18" stroke-dasharray="539 1078" stroke-linecap="round"></path>

      <clipPath id="make-me-a-hanzi-clip-19">
      <path d="M 1622.0 550.0 Q 1655.0 478.0 1634.0 298.0 Q 1625.0 262.0 1656.0 227.0 Q 1666.0 217.0 1676.0 228.0 Q 1692.0 256.0 1693.0 346.0 Q 1689.0 454.0 1696.0 521.0 Q 1702.0 543.0 1682.0 555.0 Q 1666.0 565.0 1648.0 573.0 Q 1635.0 577.0 1626.0 572.0 Q 1617.0 565.0 1622.0 550.0 Z" fill="lightgray"></path>
      </clipPath>
      <path clip-path="url(#make-me-a-hanzi-clip-19)" d="M 1635.0 561.0 L 1664.0 528.0 L 1665.0 518.0 L 1667.0 355.0 L 1660.0 279.0 L 1666.0 234.0 " fill="none" id="make-me-a-hanzi-animation-19" stroke-dasharray="467 934" stroke-linecap="round"></path>

      <clipPath id="make-me-a-hanzi-clip-20">
      <path d="M 1816.0 650.0 Q 1820.0 616.0 1821.0 88.0 Q 1820.0 66.0 1809.0 57.0 Q 1802.0 54.0 1728.0 71.0 Q 1694.0 86.0 1696.0 74.0 Q 1697.0 67.0 1718.0 50.0 Q 1787.0 -8.0 1803.0 -39.0 Q 1822.0 -76.0 1840.0 -78.0 Q 1856.0 -79.0 1872.0 -42.0 Q 1891.0 7.0 1890.0 87.0 Q 1851.0 529.0 1892.0 679.0 Q 1910.0 712.0 1849.0 736.0 Q 1812.0 755.0 1792.0 747.0 Q 1773.0 740.0 1790.0 715.0 Q 1814.0 687.0 1816.0 650.0 Z" fill="lightgray"></path>
      </clipPath>
      <path clip-path="url(#make-me-a-hanzi-clip-20)" d="M 1795.0 734.0 L 1817.0 722.0 L 1851.0 689.0 L 1845.0 354.0 L 1854.0 62.0 L 1833.0 10.0 L 1790.0 26.0 L 1703.0 74.0 " fill="none" id="make-me-a-hanzi-animation-20" stroke-dasharray="1029 2058" stroke-linecap="round"></path>

</g>
</svg>
